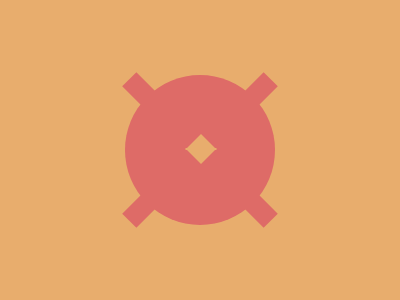

Reproduce this picture with HTML and CSS.

<!DOCTYPE html>
<html lang="en">
  <head>
    <meta charset="UTF-8" />
    <meta name="viewport" content="width=device-width, initial-scale=1.0" />
    <title>2025/04/05</title>
    <style>
      body,
      main {
        display: grid;
        place-items: center;
      }
      body {
        min-height: 100dvh;
        margin: 0;
        background: #e8ad6d;
      }
      main {
        width: 150px;
        height: 150px;
        background: #de6b67;
        border-radius: 50%;
        position: relative;

        &::before,
        &::after {
          content: "";
          position: absolute;
          height: 200px;
          width: 20px;
          background: inherit;
        }
        &::before {
          rotate: 45deg;
        }
        &::after {
          rotate: -45deg;
        }
      }
      div {
        height: 30px;
        width: 30px;
        position: relative;
        z-index: 1;

        &::before,
        &::after {
          content: "";
          position: absolute;
          border-top: 16px solid #e8ad6d;
          border-left: 16px solid transparent;
          border-right: 16px solid transparent;
        }
        &::before {
          rotate: 180deg;
          top: -1px;
        }
        &::after {
          top: 13px;
        }
      }
    </style>
  </head>
  <body>
    <main>
      <div></div>
    </main>
  </body>
</html>
